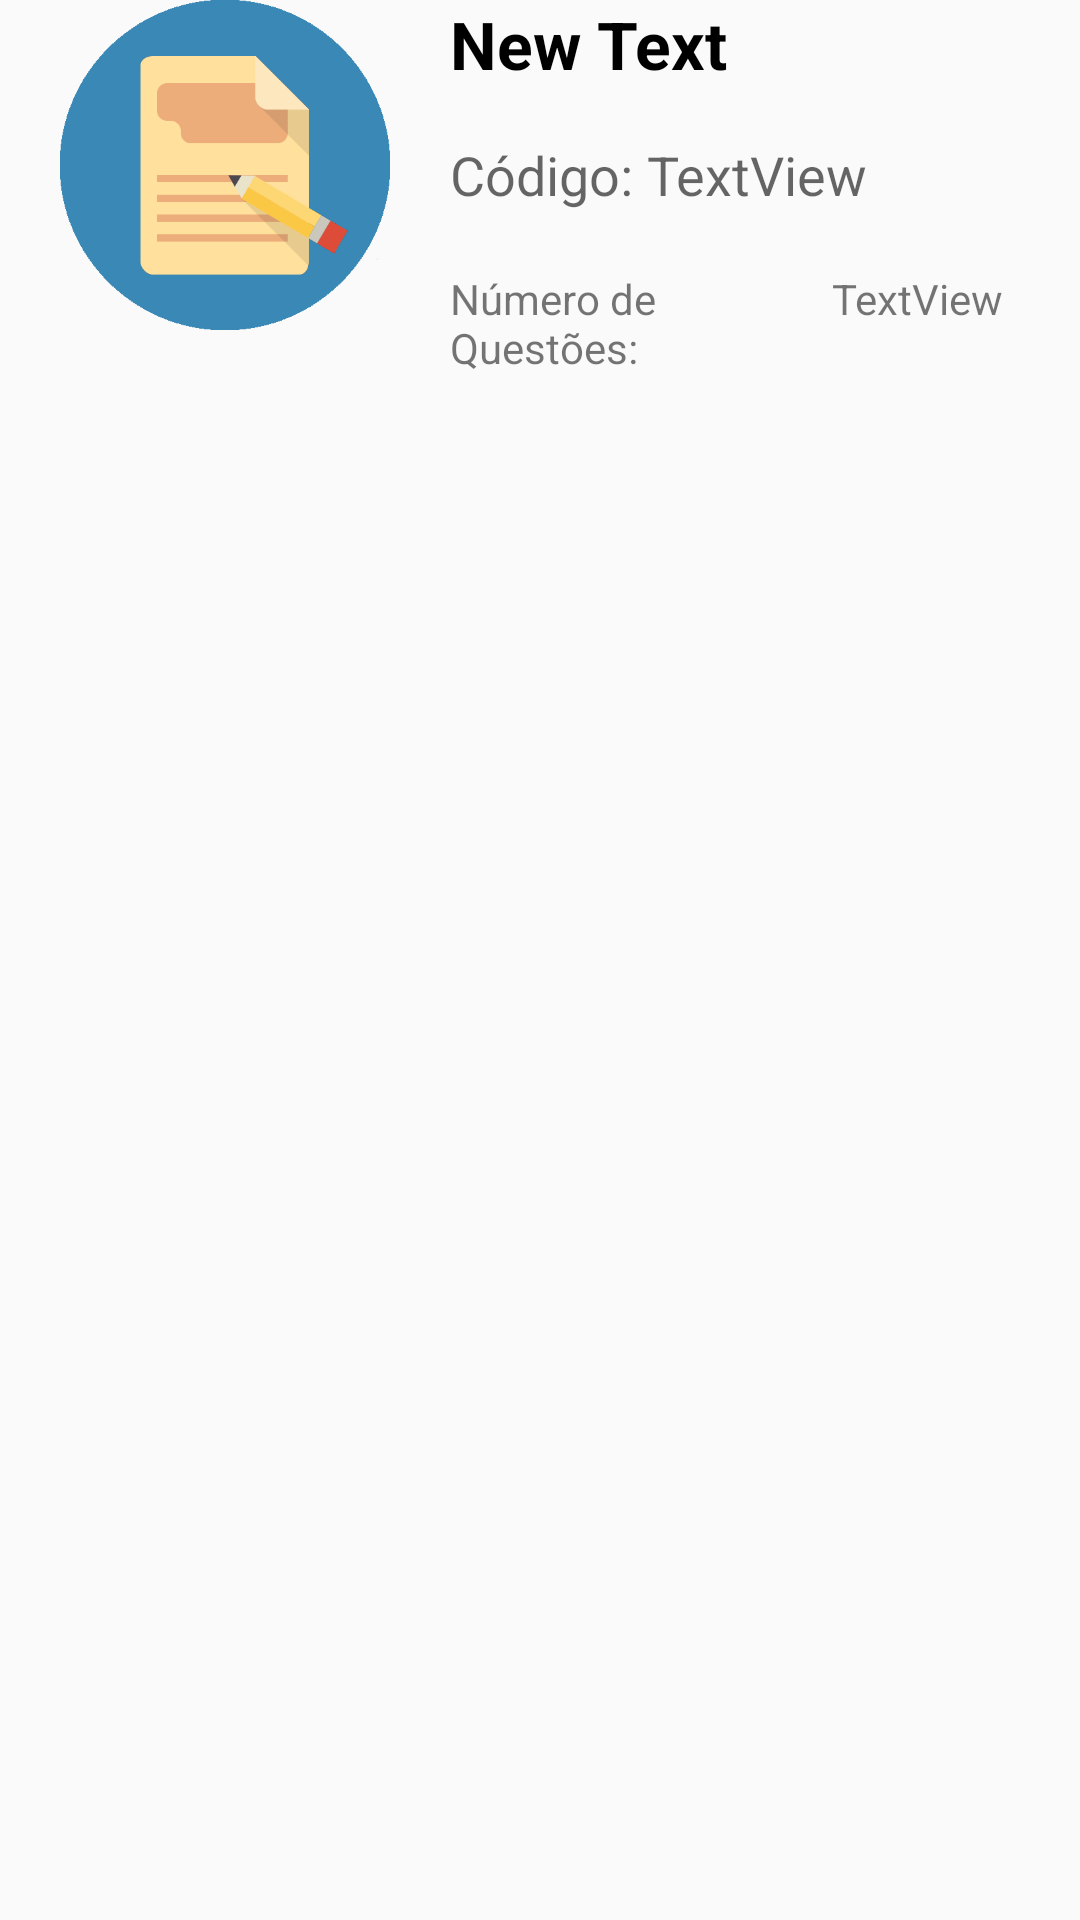

This screen was rendered from an Android layout file. Write that file and the resources it references.
<!-- AndroidManifest.xml: application theme AppTheme -->
<!-- res/layout/adapter_listview_item.xml -->
<?xml version="1.0" encoding="utf-8"?>
<LinearLayout xmlns:android="http://schemas.android.com/apk/res/android"
    xmlns:tools="http://schemas.android.com/tools"
    android:layout_width="match_parent"
    android:layout_height="wrap_content"
    android:orientation="horizontal"
    tools:ignore="UseCompoundDrawables">

    <ImageView
        android:layout_width="150dp"
        android:layout_height="110dp"
        android:id="@+id/imgPrato"
        android:src="@drawable/prova" />

    <LinearLayout
        android:layout_width="match_parent"
        android:layout_height="match_parent"
        android:orientation="vertical">

        <TextView
            android:id="@+id/textNome"
            android:layout_width="match_parent"
            android:layout_height="46dp"
            android:text="New Text"
            android:textAlignment="gravity"
            android:textAppearance="?android:attr/textAppearanceLarge"
            android:textColor="#000000"
            android:textStyle="bold" />

        <LinearLayout
            android:layout_width="match_parent"
            android:layout_height="44dp"
            android:orientation="horizontal">

            <TextView
                android:id="@+id/tvNomeEstabelecimento"
                android:layout_width="131dp"
                android:layout_height="wrap_content"
                android:layout_weight="1"
                android:text="Código: "
                android:textAppearance="?android:attr/textAppearanceMedium" />

            <TextView
                android:id="@+id/textCodigo"
                android:layout_width="match_parent"
                android:layout_height="wrap_content"
                android:layout_weight="1"
                android:text="TextView"
                android:textAppearance="@android:style/TextAppearance.Material.Medium" />
        </LinearLayout>

        <LinearLayout
            android:layout_width="match_parent"
            android:layout_height="match_parent"
            android:orientation="horizontal">

            <TextView
                android:id="@+id/tvDescricaoPrato"
                android:layout_width="102dp"
                android:layout_height="wrap_content"
                android:layout_weight="1"
                android:text="Número de Questões: "
                android:textAppearance="?android:attr/textAppearanceSmall" />

            <TextView
                android:id="@+id/textNumQuestoes"
                android:layout_width="wrap_content"
                android:layout_height="wrap_content"
                android:layout_weight="1"
                android:text="TextView" />
        </LinearLayout>

    </LinearLayout>

</LinearLayout>
<!-- resources referenced by this layout -->
<resources>
  <!-- drawable prova: png bitmap (drawable-v21, 11319 bytes) -->
  <style name="AppTheme" parent="Theme.AppCompat.Light.DarkActionBar">
          
          <item name="colorPrimary">@color/colorPrimary</item>
          <item name="colorPrimaryDark">@color/colorPrimaryDark</item>
          <item name="colorAccent">@color/colorAccent</item>
          <item name="windowActionBar">false</item>
          <item name="windowNoTitle">true</item>
      </style>
  <color name="colorPrimary">#dd4b39</color>
  <color name="colorPrimaryDark">#a13629</color>
  <color name="colorAccent">#dd4b39</color>
</resources>
